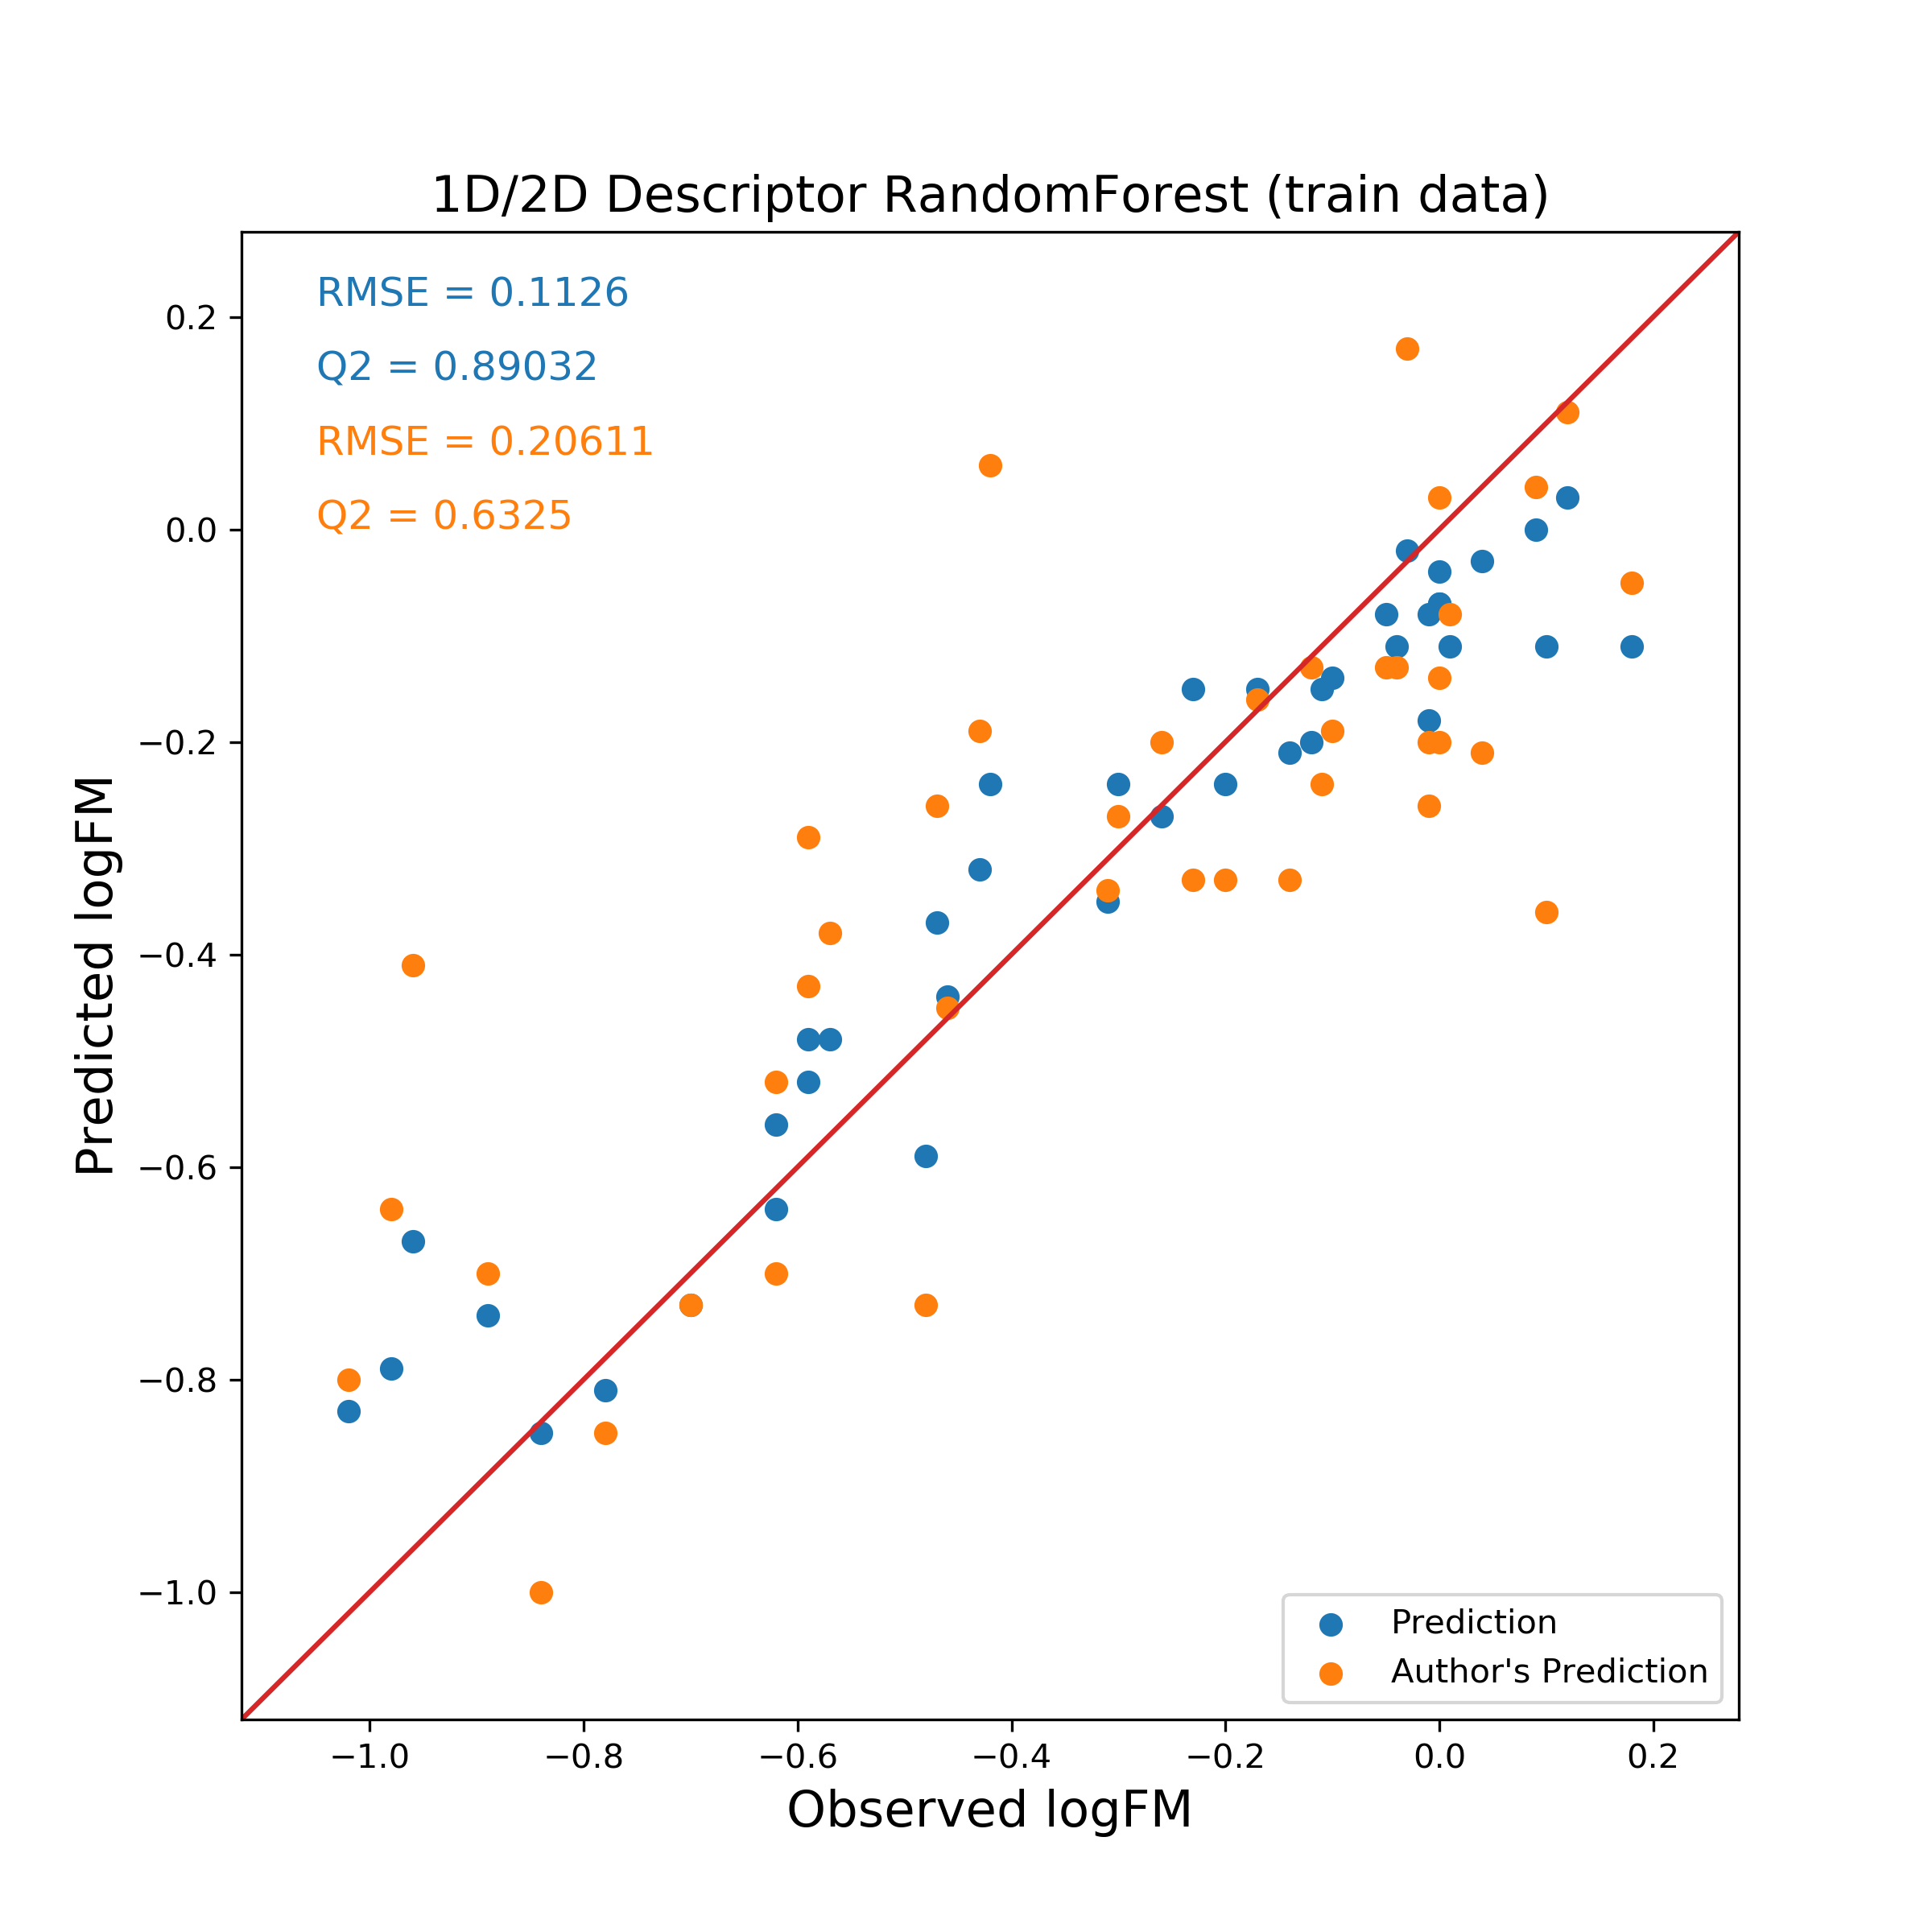

The table this chart was drawn from, first rows:
Name, PubChem CID, Observed logFM, Predicted logFM, Author's Prediction
Oxychlordane, 33772, -1.02, -0.83, -0.80
DDE, 3035, -0.98, -0.79, -0.64
Mifepristone, 4196, -0.96, -0.67, -0.41
Atazanavir, 148192, -0.89, -0.74, -0.70
Nonachlor, 19520, -0.84, -0.85, -1.00
Chlordane, 5993, -0.78, -0.81, -0.85
HCB, 8370, -0.70, -0.73, -0.73
Flupenthixol, 5281881, -0.62, -0.56, -0.52
Lopinavir, 3817, -0.62, -0.64, -0.70
Propranolol, 4946, -0.59, -0.52, -0.29
Disopyramide, 3114, -0.59, -0.48, -0.43
Piperacillin, 4834, -0.57, -0.48, -0.38
Heptachlor epoxide, 13930, -0.48, -0.59, -0.73
Etidocaine, 37497, -0.47, -0.37, -0.26
Buprenorphine, 2476, -0.46, -0.44, -0.45
Oxprenolol, 4631, -0.43, -0.32, -0.19
Didanosine, 3043, -0.42, -0.24, 0.06
Norbuprenorphine, 114976, -0.31, -0.35, -0.34
Clindamycin, 2786, -0.30, -0.24, -0.27
Lidocaine, 3676, -0.26, -0.27, -0.20
Clonazepam, 2802, -0.23, -0.15, -0.33
Flecainide, 3356, -0.20, -0.24, -0.33
Nevirapine, 4463, -0.17, -0.15, -0.16
Remifentanil, 60815, -0.14, -0.21, -0.33
Ethambutol, 3279, -0.12, -0.20, -0.13
Nifedipine, 4485, -0.11, -0.15, -0.24
Acebutolol, 1978, -0.10, -0.14, -0.19
Clonidine, 2803, -0.05, -0.08, -0.13
Ticarcillin, 5471, -0.04, -0.11, -0.13
Lamivudine, 3877, -0.03, -0.02, 0.17
Chlorpyrifos, 2730, -0.01, -0.18, -0.20
Indomethacin, 3715, -0.01, -0.08, -0.26
Metronidazole, 4173, 0.00, -0.04, 0.03
Diazinon, 3017, 0.00, -0.07, -0.14
Metoprolol, 4171, 0.00, -0.07, -0.20
Abacavir, 1971, 0.01, -0.11, -0.08
Procainamide, 4913, 0.04, -0.03, -0.21
Zidovudine, 5726, 0.09, 0.00, 0.04
Diazepam, 3016, 0.10, -0.11, -0.36
Stavudine, 5155, 0.12, 0.03, 0.11
Valproic acid, 3121, 0.18, -0.11, -0.05
